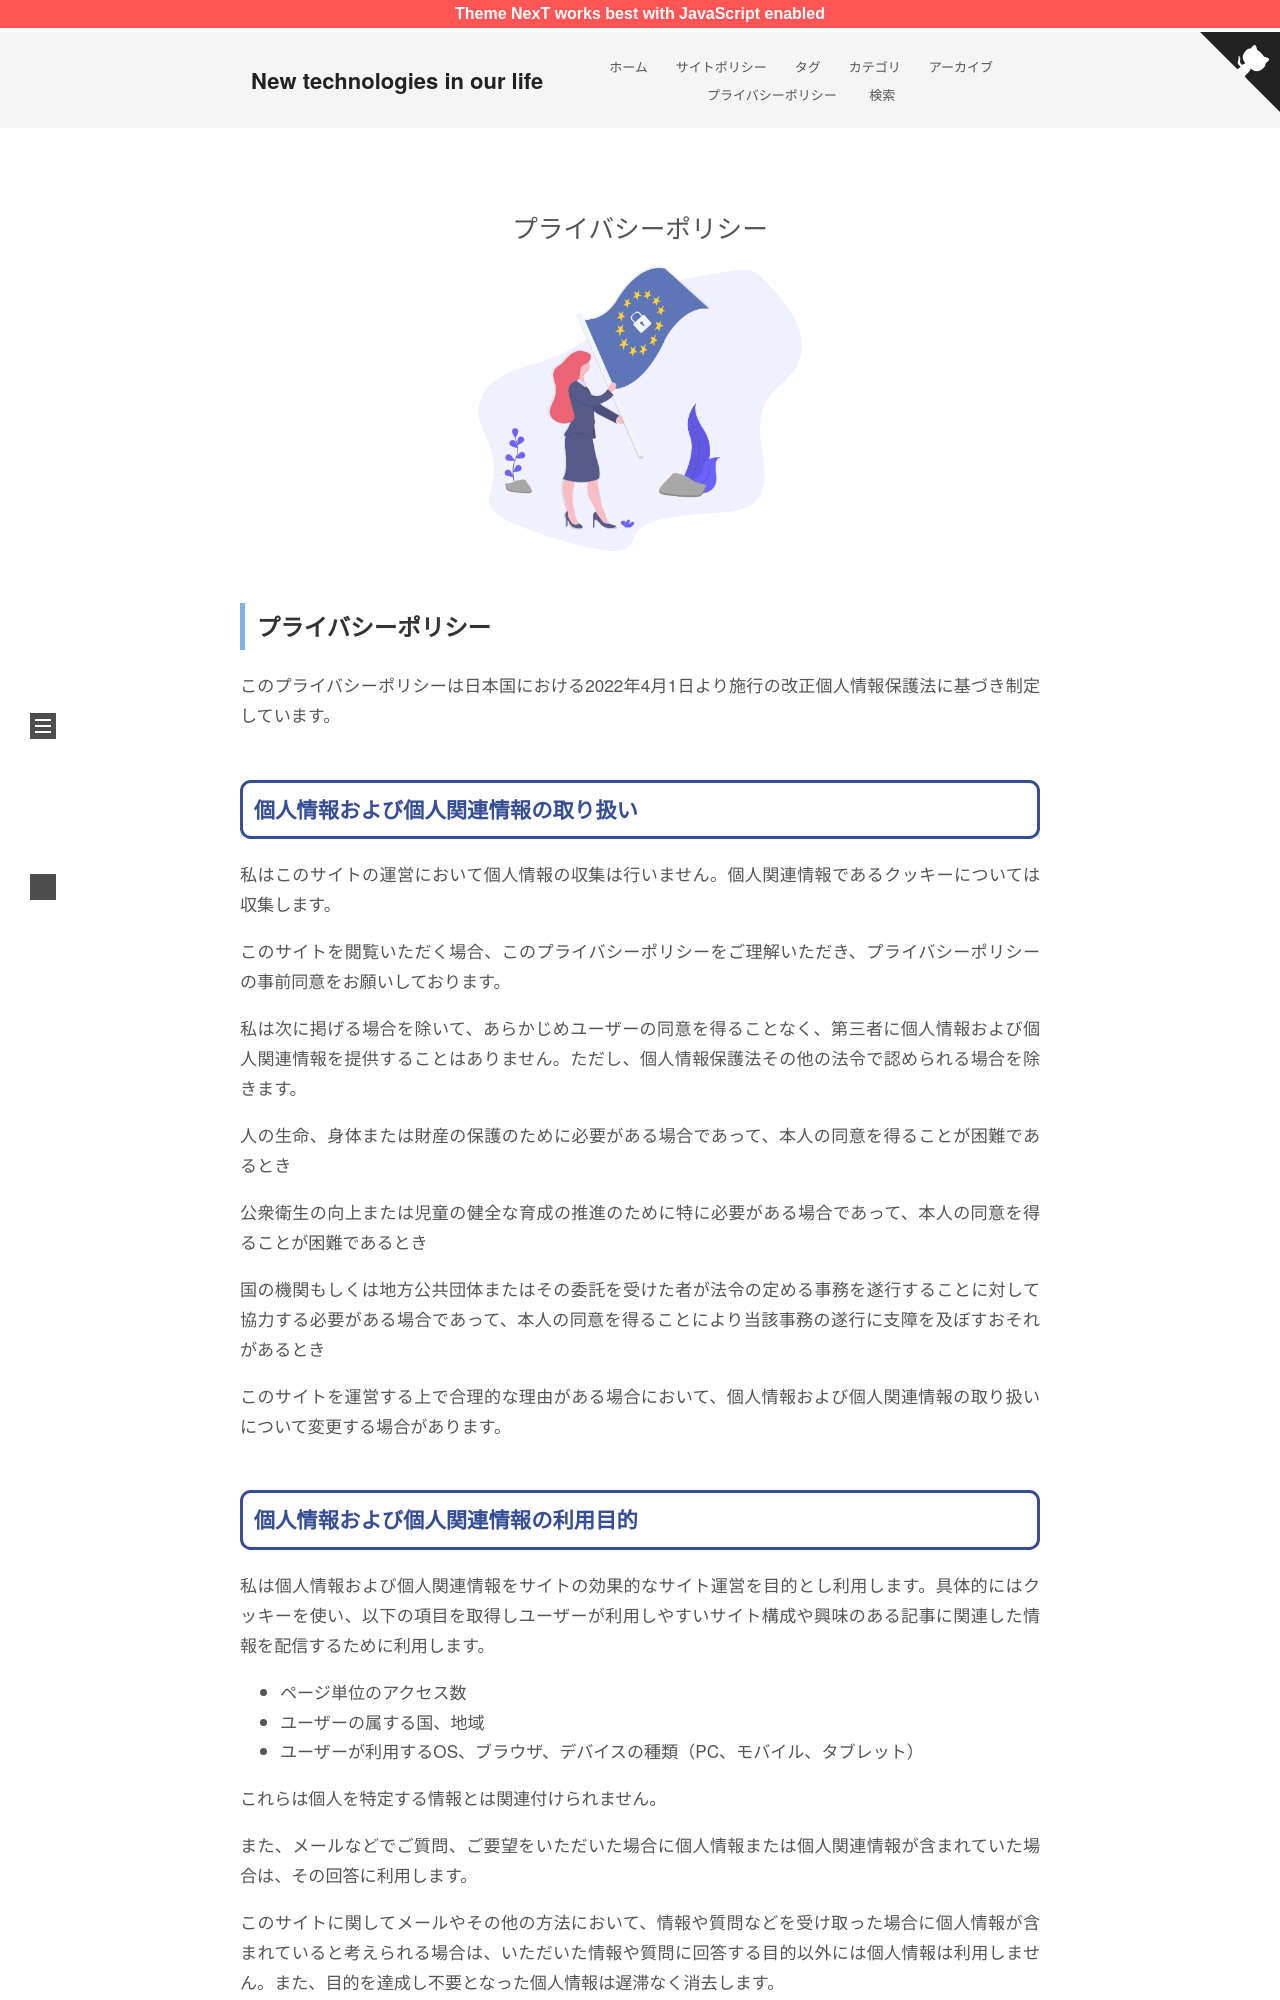

repository: yoshi0808/new-technology · page: privacypolicy/index.html · generator: jekyll

---
title: プライバシーポリシー
type: "privacy"
comments: false
---
<img src="./undraw_gdpr_3xfb.png" width="400" >

## プライバシーポリシー

このプライバシーポリシーは日本国における2022年4月1日より施行の改正個人情報保護法に基づき制定しています。

### 個人情報および個人関連情報の取り扱い

私はこのサイトの運営において個人情報の収集は行いません。個人関連情報であるクッキーについては収集します。

このサイトを閲覧いただく場合、このプライバシーポリシーをご理解いただき、プライバシーポリシーの事前同意をお願いしております。

私は次に掲げる場合を除いて、あらかじめユーザーの同意を得ることなく、第三者に個人情報および個人関連情報を提供することはありません。ただし、個人情報保護法その他の法令で認められる場合を除きます。

人の生命、身体または財産の保護のために必要がある場合であって、本人の同意を得ることが困難であるとき

公衆衛生の向上または児童の健全な育成の推進のために特に必要がある場合であって、本人の同意を得ることが困難であるとき

国の機関もしくは地方公共団体またはその委託を受けた者が法令の定める事務を遂行することに対して協力する必要がある場合であって、本人の同意を得ることにより当該事務の遂行に支障を及ぼすおそれがあるとき

このサイトを運営する上で合理的な理由がある場合において、個人情報および個人関連情報の取り扱いについて変更する場合があります。

### 個人情報および個人関連情報の利用目的

私は個人情報および個人関連情報をサイトの効果的なサイト運営を目的とし利用します。具体的にはクッキーを使い、以下の項目を取得しユーザーが利用しやすいサイト構成や興味のある記事に関連した情報を配信するために利用します。
- ページ単位のアクセス数
- ユーザーの属する国、地域
- ユーザーが利用するOS、ブラウザ、デバイスの種類（PC、モバイル、タブレット）

これらは個人を特定する情報とは関連付けられません。

また、メールなどでご質問、ご要望をいただいた場合に個人情報または個人関連情報が含まれていた場合は、その回答に利用します。

このサイトに関してメールやその他の方法において、情報や質問などを受け取った場合に個人情報が含まれていると考えられる場合は、いただいた情報や質問に回答する目的以外には個人情報は利用しません。また、目的を達成し不要となった個人情報は遅滞なく消去します。

### 個人関連情報の取得方法

このサイトではプライバシーポリシーに事前同意をいただいた上でクッキーを利用します。クッキーの内容はお使いのブラウザに保存されます。このサイトを訪問するたびにクッキーの内容を読み込む事によって情報を取得します。同意いただけない場合はクッキーへの情報の保存は行いません。


1. プライバシーポリシーの同意記録
 （目的）プライバシーポリシーに同意いただけたか判定するための記録をします。

2. Google Analyticsの利用
 （目的）Google Analyticsを利用し、個人を特定する情報とは関連づけられないデバイス情報、アクセス情報を収集します。
